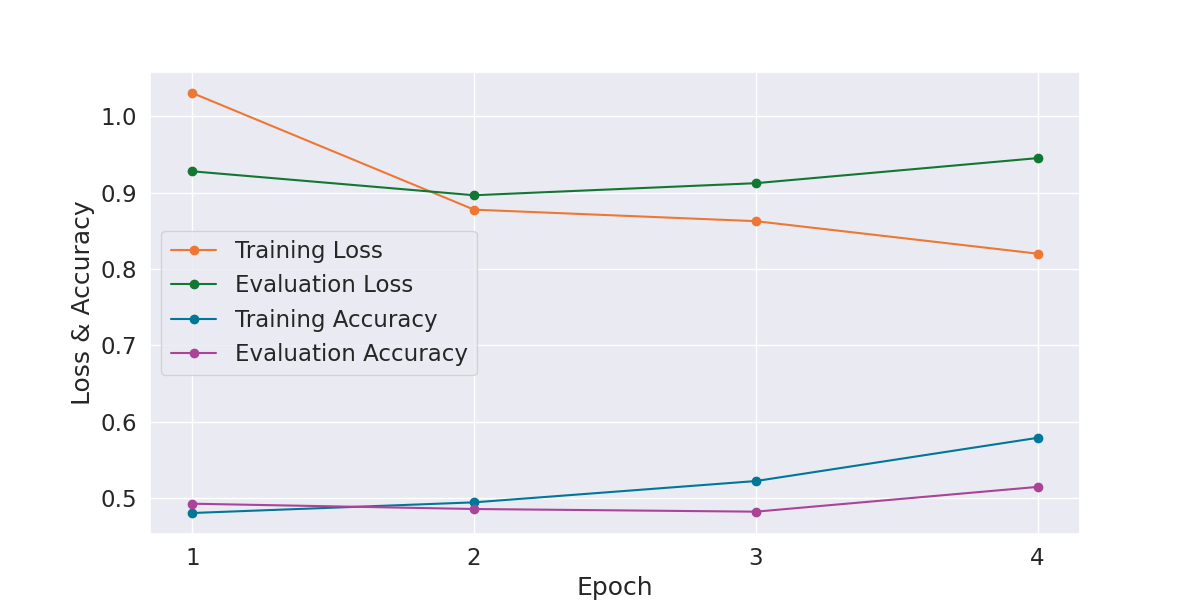

The table this chart was drawn from, first rows:
Epoch, Training Loss, Evaluation Loss, Training Accuracy, Evaluation Accuracy, Training Time, Evaluation Time
1, 1.03, 0.9277, 0.4809, 0.4931, 0:01:35, 0:00:03
2, 0.8776, 0.8964, 0.4948, 0.4861, 0:01:35, 0:00:03
3, 0.8625, 0.9122, 0.5227, 0.4826, 0:01:34, 0:00:03
4, 0.82, 0.945, 0.5792, 0.5151, 0:01:35, 0:00:03
